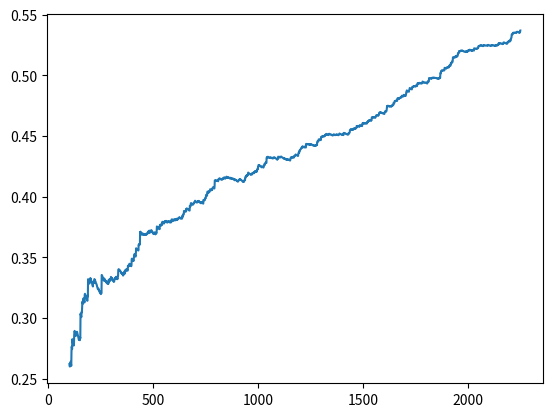

The matplotlib source for this figure:
import matplotlib.pyplot as plt
import os
clear = lambda: os.system('cls')
clear()
import numpy as np
import random
np.random.seed(10)
import math
import statistics
import pandas as pd
from scipy import stats
from scipy.stats import genpareto

def fun () :
    lst1=[]
    lst2=[]
    sig=[0.5];
    qmu=0;
    q=0.25
    beta=1
    N=10000
    #z=np.zeros(N)
    y2=np.zeros(N)
    d=1
    #pi=3.14159265358979324
    pi=3.1416
    #k1=np.zeros((25,2))

    #k_hat1=np.empty(25, dtype=np.float64)
    #sig_hat1=np.zeros(25)
    #k_hat2=np.zeros(25)
    #sig_hat2=np.zeros(25)
    #MSE_1=np.zeros(25)

    #k_hat_po=np.zeros(len(sig))
    #k_hat_ne=np.zeros(len(sig))
    #k_hat_2_po=np.zeros(len(sig))
    #k_hat_2_ne=np.zeros(len(sig))
    #sig_hat_po=np.zeros(len(sig))
    #sig_hat_ne=np.zeros(len(sig))
    #MSE_sig_hat=np.zeros(len(sig))

    # Loop for q value


    #for ia1 in range(0,len(sig)):
        #a1=sig[ia1]
    y2 = stats.genpareto.rvs(q, loc=0, scale=sig,size=N)

    y3=y2

    ww=np.concatenate((np.ones(int(np.size(y2)/2)),-np.ones(np.size(y2)-int(np.size(y2)/2))))

    y3=y2*random.choices(ww,k=np.size(y2))
    rng = np.random.default_rng(12345)
    vals=rng.integers(low=np.size(y2)*0,high=np.size(y2),size=np.size(y3))


    ss=y3[random.choices(vals, k=len(y3)-len(y3)%3)]


    A=np.reshape(ss,(-1,3))


    A[:,2] = A[:,2] *-1

    sig_hat= stats.genpareto.fit(y2)[2]
    sig_hat1=sig_hat
    z1=len(A[:,2])

    D=np.amax(A, axis=1)-np.amin(A, axis=1)

    # Find index and sort the D vector.
    ix=np.argsort(D) 

    minD=D.sort()
    #sort A matrix based on index from small to large number.
    SS = A[ix,:]
    #Choosing (0.5%) from smallest data

    #============================
    condition = True
    step = 1
    flag = 1
    nn0=100
    nnf=2250
    tol = 1e-4
    #-----------
  
    while condition and nn0 < nnf:
        #np.any(error > tol) and i3 < max_iter:
        lst1.append(nn0)
        S=SS[0:math.floor(nn0),:]
        x=abs(np.median(S, axis=1))
        #nn=len(x)
        m=0.0
        for i in range(nn0):
            m=m+(x[i])**2;
        M_2=(1/nn0)*m;
        M_3 = stats.moment(x, moment=2)
        sig_hat2=np.sqrt((M_2*(9+3*q))/4)
        sig_hat_ne=np.mean(sig_hat2)
        error=sig_hat_ne-sig[0]
        lst2.append(sig_hat_ne)
        print('Iteration-%d, nn0 = %d, sig_hat_ne = %0.6f, error = %0.6f' % (step, nn0, sig_hat_ne,error))
        #nn0=S
        nn0 = nn0 + 1
        step = step + 1
                
        if nn0 > nnf:
            flag = 0
      
    
        condition = abs(error) > tol
    return [lst1,lst2]    
        
    # if flag==1 and condition == False:
    #     print('\n sig_hat_ne is: %0.8f' % sig_hat_ne)
    #     dic_vals={"sig_hat_ne":sig_hat_ne,"nn0":nn0}
    #     return dic_vals
   
    # else:
    #     print('\nNot Convergent.')
    #     return False
   
#============================ #

lst = fun()
nn0_lst=lst[0]
sig_hat_ne_lst=lst[1]
plt.plot(nn0_lst,sig_hat_ne_lst) 
plt.show()   
# sig_list= []
# number_list=[]
# while len(sig_list) <= 10 :
#     value = fun()
#     if (value):
#         sig_list.append(value['sig_hat_ne'])
#         number_list.append(value["nn0"])
# plt.plot(sig_list,number_list) 
# plt.show()